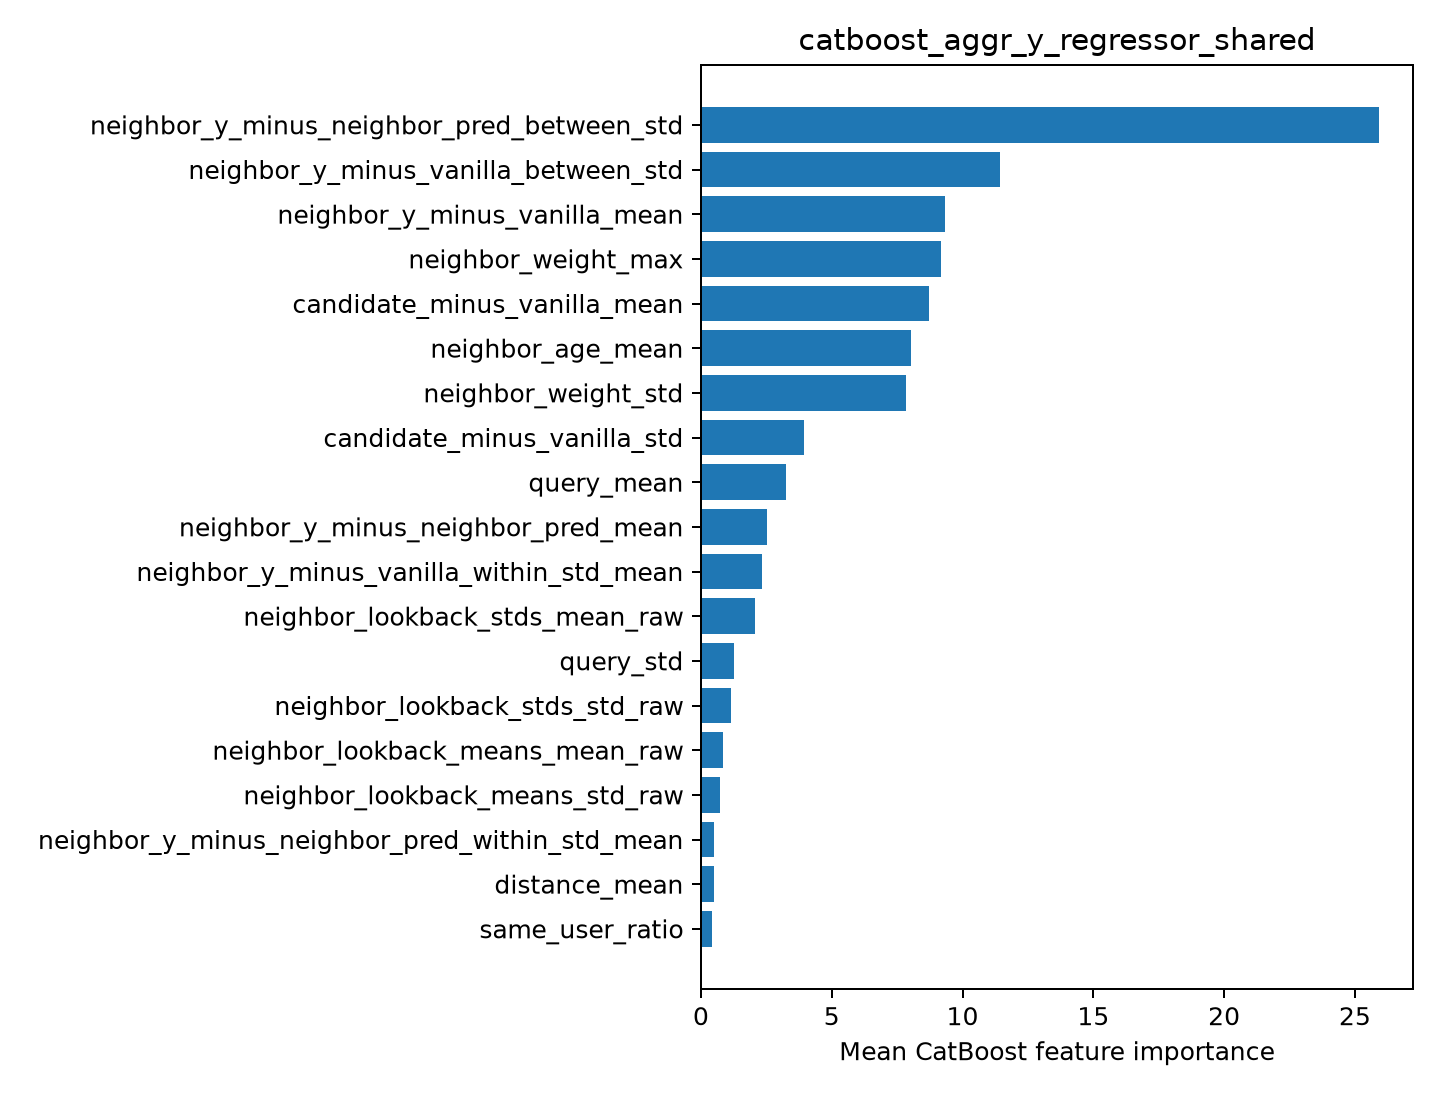

Data behind this chart, as committed beside it:
feature, importance
neighbor_y_minus_neighbor_pred_between_s…, 25.92
neighbor_y_minus_vanilla_between_std, 11.41
neighbor_y_minus_vanilla_mean, 9.337
neighbor_weight_max, 9.16
candidate_minus_vanilla_mean, 8.735
neighbor_age_mean, 8.011
neighbor_weight_std, 7.847
candidate_minus_vanilla_std, 3.933
query_mean, 3.261
neighbor_y_minus_neighbor_pred_mean, 2.525
neighbor_y_minus_vanilla_within_std_mean, 2.319
neighbor_lookback_stds_mean_raw, 2.072
query_std, 1.269
neighbor_lookback_stds_std_raw, 1.155
neighbor_lookback_means_mean_raw, 0.8546
neighbor_lookback_means_std_raw, 0.7393
neighbor_y_minus_neighbor_pred_within_st…, 0.5115
distance_mean, 0.4917
same_user_ratio, 0.4386
